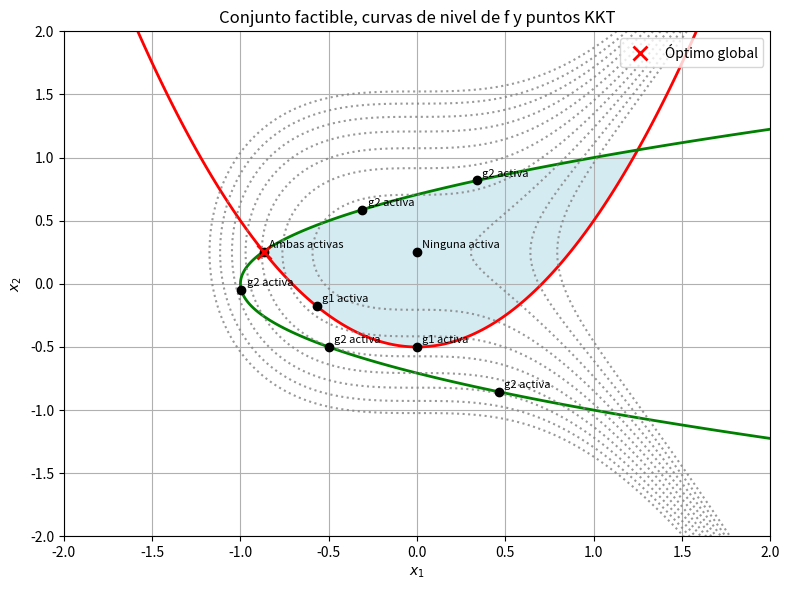

The matplotlib source for this figure:
# -*- coding: utf-8 -*-
"""
Created on Thu Dec  4 09:23:54 2025

[redacted]
"""
import numpy as np
import matplotlib.pyplot as plt

# ==========================
# Definición de funciones
# ==========================

def g1(x1, x2):
    return 2*x1**2 - 2*x2 - 1

def g2(x1, x2):
    return -x1 + 2*x2**2 - 1

def f(x1, x2):
    return 2*x1**3 - 2*x2**2 + x2

# Gradientes
def grad_f(x1, x2):
    return np.array([6*x1**2, 1 - 4*x2])

def grad_g1(x1, x2):
    return np.array([4*x1, -2])

def grad_g2(x1, x2):
    return np.array([-1, 4*x2])

# ==========================
# Función para imprimir
# ==========================

def print_candidato(tipo, x1, x2):
    factible = (g1(x1,x2) <= 1e-6 and g2(x1,x2) <= 1e-6)
    print(f"{tipo:15s}  x = ({round(x1,3)}, {round(x2,3)})   Factible = {factible}")

# ==========================
# Lista de candidatos válidos
# ==========================

candidatos = []

# ============================================================
# 1) Caso sin restricciones activas (λ1=0, λ2=0)
# grad f = 0  →  x1=0,  x2=1/4
# ============================================================

x1 = 0.0
x2 = 0.25
candidatos.append(("Ninguna activa", x1, x2))

# ============================================================
# 2) Caso g1 activa (λ1>0, λ2=0)
# 4x1² - 3x1 - 3 = 0
# ============================================================

roots1 = np.roots([4, -3, -3])

for r in roots1:
    if abs(r.imag) < 1e-10:
        x1 = r.real
        x2 = (1 + 3*x1) / 4   # de g1=0

        A = grad_g1(x1,x2).reshape(2,1)
        b = -grad_f(x1,x2)
        lam1 = np.linalg.lstsq(A, b, rcond=None)[0][0]

        if lam1 >= -1e-6:
            candidatos.append(("g1 activa", x1, x2))

# Solución especial x1=0 → x2=-1/2
x1 = 0.0
x2 = -0.5
lam1 = (1 - 4*x2)/2
if lam1 >= -1e-6:
    candidatos.append(("g1 activa", x1, x2))

# ============================================================
# 3) Caso g2 activa (λ2>0, λ1=0)
# P(x1) = (x1+1)*(4 - 24x1²)² - 2 = 0
# ============================================================

P = np.poly1d([1,1]) * np.poly1d([576,0,-192,0,16]) - 2
roots2 = np.roots(P)

for r in roots2:
    if abs(r.imag) < 1e-6:
        x1 = r.real
        denom = 4 - 24*x1**2
        if abs(denom) < 1e-12:
            continue
        
        x2 = 1/denom

        A = grad_g2(x1,x2).reshape(2,1)
        b = -grad_f(x1,x2)
        lam2 = np.linalg.lstsq(A, b, rcond=None)[0][0]

        if lam2 >= -1e-6:
            candidatos.append(("g2 activa", x1, x2))

# ============================================================
# 4) Caso ambas activas (λ1>0, λ2>0)
# Q(x1) = 2 x1^4 - 2 x1^2 - x1 - 1/2 = 0
# ============================================================

roots12 = np.roots([2, 0, -2, -1, -0.5])

for r in roots12:
    if abs(r.imag) < 1e-6:
        x1 = r.real
        x2 = x1**2 - 0.5

        A = np.column_stack((grad_g1(x1,x2), grad_g2(x1,x2)))
        b = -grad_f(x1,x2)

        try:
            lam1, lam2 = np.linalg.solve(A, b)

            if lam1 >= -1e-6 and lam2 >= -1e-6:
                candidatos.append(("Ambas activas", x1, x2))

        except np.linalg.LinAlgError:
            pass

# ==========================
# Impresión final
# ==========================

print("\nCandidatos KKT (3 decimales) y factibilidad:\n")
for tipo, x1, x2 in candidatos:
    print_candidato(tipo, x1, x2)

# ==========================
# Evaluar candidatos y óptimo
# ==========================

vals_f = np.array([f(x1, x2) for _, x1, x2 in candidatos])

factibles_idx = [i for i, (_, x1, x2) in enumerate(candidatos)
                 if g1(x1, x2) <= 1e-6 and g2(x1, x2) <= 1e-6]

if len(factibles_idx) > 0:
    vals_f_fact = vals_f[factibles_idx]
    idx_min_local = factibles_idx[np.argmin(vals_f_fact)]
    x1_opt, x2_opt = candidatos[idx_min_local][1], candidatos[idx_min_local][2]
else:
    x1_opt = x2_opt = None

# ==========================
# Malla para el dibujo
# ==========================

x1_min, x1_max = -2, 2
x2_min, x2_max = -2, 2

X1, X2 = np.meshgrid(
    np.linspace(x1_min, x1_max, 400),
    np.linspace(x2_min, x2_max, 400)
)

G1 = g1(X1, X2)
G2 = g2(X1, X2)
F  = f(X1, X2)

factible_mask = (G1 <= 0) & (G2 <= 0)

# ==========================
# Figura
# ==========================

plt.figure(figsize=(8,6))

plt.contourf(X1, X2, factible_mask, levels=[-0.5, 0.5, 1.5],
             colors=['white', 'lightblue'], alpha=0.5)

plt.contour(X1, X2, G1, levels=[0], colors='red', linewidths=2, label='g1(x)=0')
plt.contour(X1, X2, G2, levels=[0], colors='green', linewidths=2, label='g2(x)=0')

niveles = np.linspace(min(vals_f)-1, max(vals_f)+1, 10)
plt.contour(X1, X2, F, levels=niveles, colors='gray', linestyles='dotted', alpha=0.8)

for tipo, x1, x2 in candidatos:
    plt.plot(x1, x2, 'ko', markersize=6)
    plt.text(x1+0.03, x2+0.03, tipo, fontsize=8)

if x1_opt is not None:
    plt.plot(x1_opt, x2_opt, 'rx', markersize=10, mew=2, label='Óptimo global')

plt.xlabel(r'$x_1$')
plt.ylabel(r'$x_2$')
plt.title('Conjunto factible, curvas de nivel de f y puntos KKT')
plt.xlim(x1_min, x1_max)
plt.ylim(x2_min, x2_max)
plt.legend(loc='best')
plt.grid(True)
plt.tight_layout()
plt.show()

